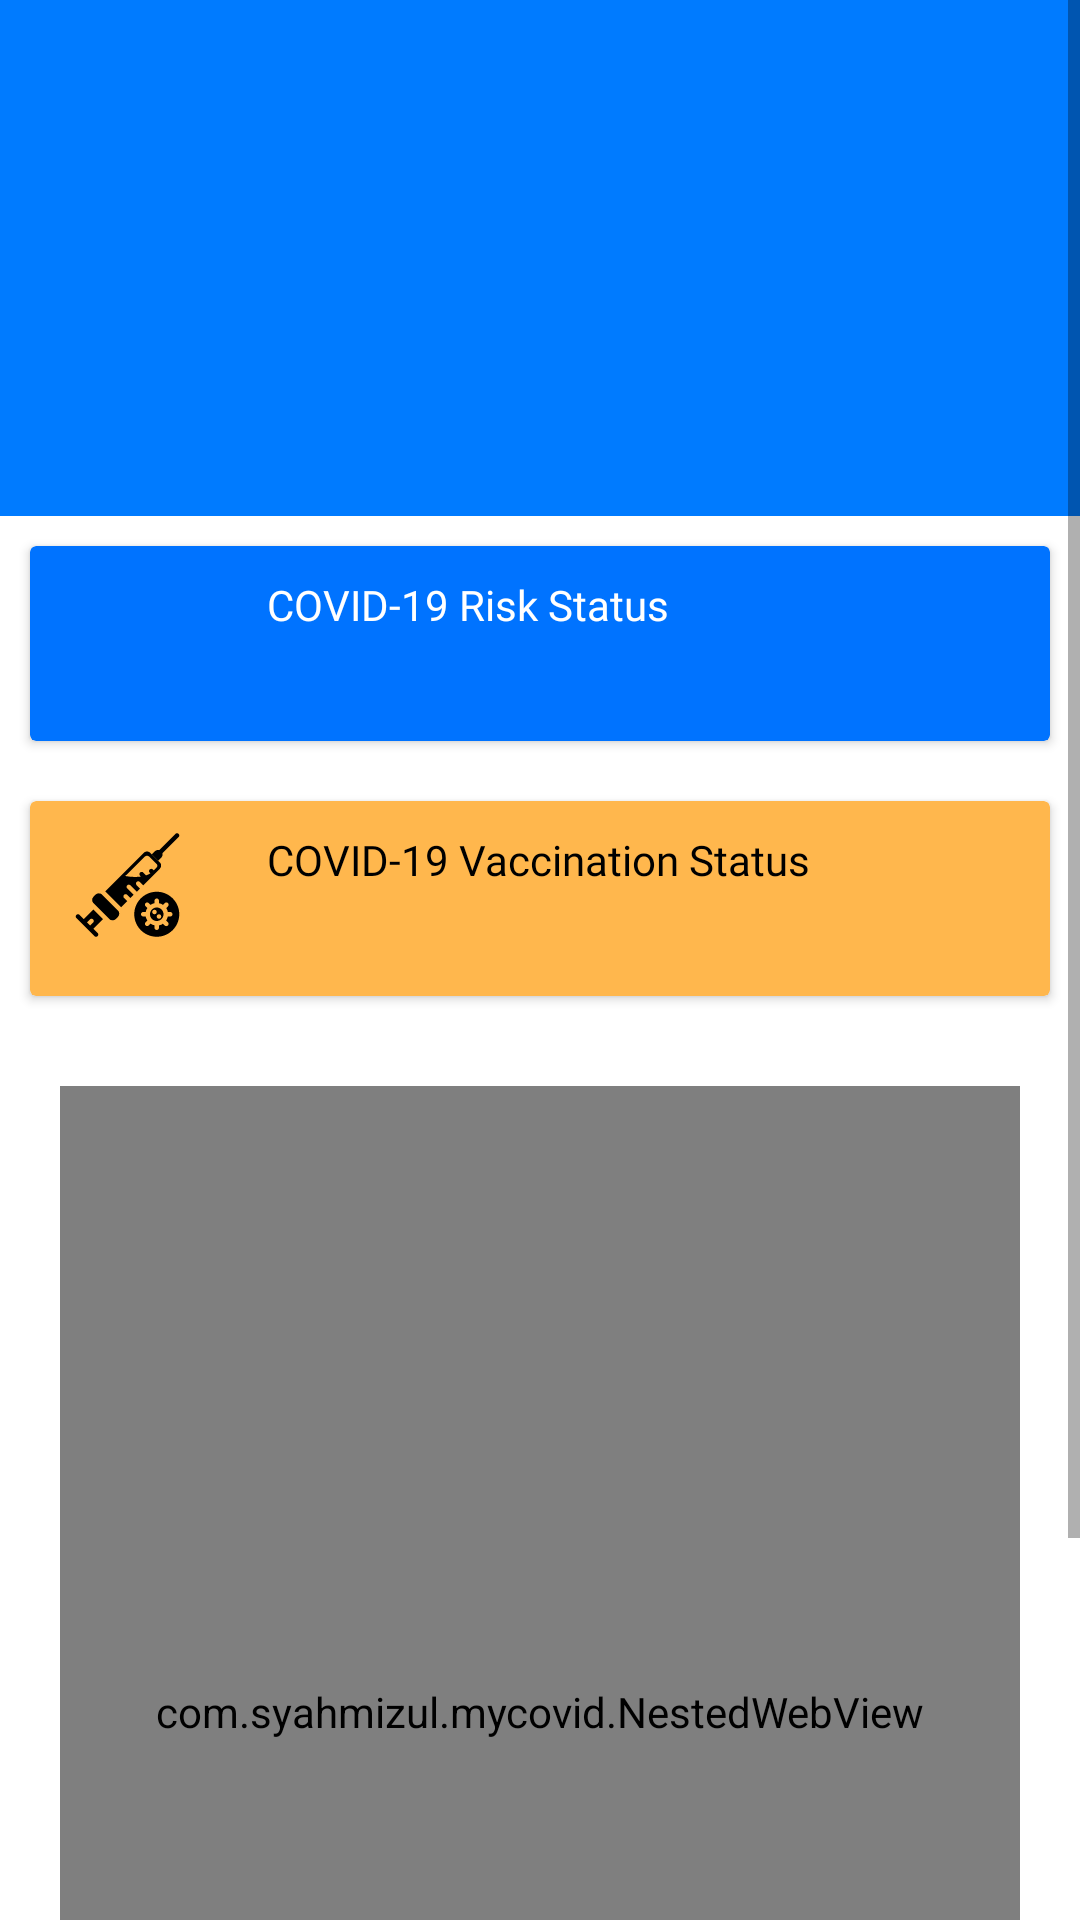

The Android layout XML behind this screen, and the referenced resources:
<!-- AndroidManifest.xml: application theme Theme.MyCovid.NoActionBar -->
<!-- res/layout/fragment_home.xml -->
<?xml version="1.0" encoding="utf-8"?>
<androidx.constraintlayout.widget.ConstraintLayout xmlns:android="http://schemas.android.com/apk/res/android"
    xmlns:app="http://schemas.android.com/apk/res-auto"
    xmlns:tools="http://schemas.android.com/tools"
    android:layout_width="match_parent"
    android:layout_height="match_parent"
    tools:context=".ui.home.HomeFragment">



    <ScrollView
        android:id="@+id/scrollView2"
        android:layout_width="match_parent"
        android:layout_height="match_parent"
        app:layout_constraintEnd_toEndOf="parent"
        app:layout_constraintStart_toStartOf="parent"
        app:layout_constraintTop_toTopOf="parent"
        tools:ignore="SpeakableTextPresentCheck">

        <LinearLayout
            android:id="@+id/linear_layout"
            android:layout_width="match_parent"
            android:layout_height="match_parent"
            android:orientation="vertical">

            <androidx.constraintlayout.widget.ConstraintLayout
                android:layout_width="match_parent"
                android:layout_height="172dp"
                android:background="@color/blue_500">

                <TextView
                    android:id="@+id/top_namelabel"
                    android:layout_width="0dp"
                    android:layout_height="wrap_content"
                    android:layout_marginBottom="32dp"
                    android:alpha="255"
                    android:fontFamily="@font/telex"
                    android:textAlignment="center"
                    android:textColor="#FFFFFF"
                    android:textSize="20sp"
                    android:textStyle="bold"
                    app:layout_constraintBottom_toTopOf="@+id/top_icnumber"
                    app:layout_constraintEnd_toEndOf="parent"
                    app:layout_constraintStart_toStartOf="parent" />

                <TextView
                    android:id="@+id/top_icnumber"
                    android:layout_width="match_parent"
                    android:layout_height="wrap_content"
                    android:layout_marginBottom="64dp"
                    android:alpha="255"
                    android:fontFamily="@font/telex"
                    android:textAlignment="center"
                    android:textColor="#FFFFFF"
                    android:textSize="16sp"
                    app:layout_constraintBottom_toBottomOf="parent"
                    app:layout_constraintEnd_toEndOf="parent"
                    app:layout_constraintStart_toStartOf="parent" />
            </androidx.constraintlayout.widget.ConstraintLayout>

            <androidx.cardview.widget.CardView
                android:id="@+id/symptom_card"
                android:layout_width="match_parent"
                android:layout_height="match_parent"
                android:layout_margin="10dp"
                app:cardBackgroundColor="#0073FF"
                app:cardCornerRadius="2dp"
                app:contentPadding="10dp"
                app:layout_constraintEnd_toEndOf="parent"
                app:layout_constraintStart_toStartOf="parent">

                <androidx.constraintlayout.widget.ConstraintLayout
                    android:layout_width="match_parent"
                    android:layout_height="match_parent">

                    <ImageView
                        android:id="@+id/imageView3"
                        android:layout_width="45dp"
                        android:layout_height="45dp"
                        android:src="@drawable/virus"
                        app:layout_constraintStart_toStartOf="parent"
                        app:layout_constraintTop_toTopOf="parent" />

                    <TextView
                        android:id="@+id/textView3"
                        android:layout_width="wrap_content"
                        android:layout_height="wrap_content"
                        android:layout_marginStart="24dp"
                        android:alpha="255"
                        android:fontFamily="@font/telex"
                        android:text="COVID-19 Risk Status"
                        android:textColor="#FFFFFF"
                        app:layout_constraintStart_toEndOf="@+id/imageView3"
                        app:layout_constraintTop_toTopOf="parent" />

                    <TextView
                        android:id="@+id/riskstats"
                        android:layout_width="wrap_content"
                        android:layout_height="wrap_content"
                        android:layout_marginStart="24dp"
                        android:alpha="255"
                        android:fontFamily="@font/telex"
                        android:textAlignment="viewStart"
                        android:textColor="#FFFFFF"
                        android:textStyle="bold"
                        app:layout_constraintStart_toEndOf="@+id/imageView3"
                        app:layout_constraintTop_toBottomOf="@+id/textView3" />

                </androidx.constraintlayout.widget.ConstraintLayout>

            </androidx.cardview.widget.CardView>

            <androidx.cardview.widget.CardView
                android:id="@+id/vaccine_card"
                android:layout_width="match_parent"
                android:layout_height="match_parent"
                android:layout_margin="10dp"
                app:cardBackgroundColor="#FFB74D"
                app:cardCornerRadius="2dp"
                app:contentPadding="10dp"
                app:layout_constraintEnd_toEndOf="parent"
                app:layout_constraintStart_toStartOf="parent">

                <androidx.constraintlayout.widget.ConstraintLayout
                    android:layout_width="match_parent"
                    android:layout_height="match_parent">

                    <ImageView
                        android:id="@+id/syringe_virus_ImageView"
                        android:layout_width="45dp"
                        android:layout_height="45dp"
                        android:src="@drawable/ic_noun_syringe_virus_3657319"
                        app:layout_constraintStart_toStartOf="parent"
                        app:layout_constraintTop_toTopOf="parent" />

                    <TextView
                        android:id="@+id/text1_vaccinecard"
                        android:layout_width="wrap_content"
                        android:layout_height="wrap_content"
                        android:layout_marginStart="24dp"
                        android:alpha="255"
                        android:fontFamily="@font/telex"
                        android:text="COVID-19 Vaccination Status"
                        android:textColor="#000000"
                        app:layout_constraintStart_toEndOf="@+id/syringe_virus_ImageView"
                        app:layout_constraintTop_toTopOf="parent" />

                    <TextView
                        android:id="@+id/vaccinestats"
                        android:layout_width="wrap_content"
                        android:layout_height="wrap_content"
                        android:layout_marginStart="24dp"
                        android:alpha="255"
                        android:fontFamily="@font/telex"
                        android:textAlignment="viewStart"
                        android:textColor="#000000"
                        android:textStyle="bold"
                        app:layout_constraintStart_toEndOf="@+id/syringe_virus_ImageView"
                        app:layout_constraintTop_toBottomOf="@id/text1_vaccinecard" />

                </androidx.constraintlayout.widget.ConstraintLayout>
            </androidx.cardview.widget.CardView>

            <androidx.core.widget.NestedScrollView
                android:layout_width="match_parent"
                android:layout_height="457dp"
                android:fillViewport="true"
                android:padding="20dp">

                <LinearLayout
                    android:id="@+id/web_linearlayout"
                    android:layout_width="match_parent"
                    android:layout_height="match_parent"
                    android:background="@drawable/layout_bg"
                    android:orientation="vertical">

                    <com.syahmizul.mycovid.NestedWebView
                        android:id="@+id/newsPageWebview"
                        android:layout_width="match_parent"
                        android:layout_height="match_parent"
                        android:background="#000000"
                        android:fillViewport="true"
                        android:focusable="true"
                        android:isScrollContainer="false"
                        android:visibility="visible"
                        app:layout_behavior="@string/appbar_scrolling_view_behavior"
                        app:layout_scrollFlags="scroll|exitUntilCollapsed" />

                </LinearLayout>

            </androidx.core.widget.NestedScrollView>
        </LinearLayout>
    </ScrollView>

</androidx.constraintlayout.widget.ConstraintLayout>
<!-- resources referenced by this layout -->
<resources>
  <color name="blue_500">#007BFF</color>
  <!-- drawable ic_noun_syringe_virus_3657319: vector/xml drawable (drawable, 4549 chars, omitted) -->
  <style name="Theme.MyCovid.NoActionBar">
          <item name="windowActionBar">false</item>
          <item name="windowNoTitle">true</item>
      </style>
</resources>
